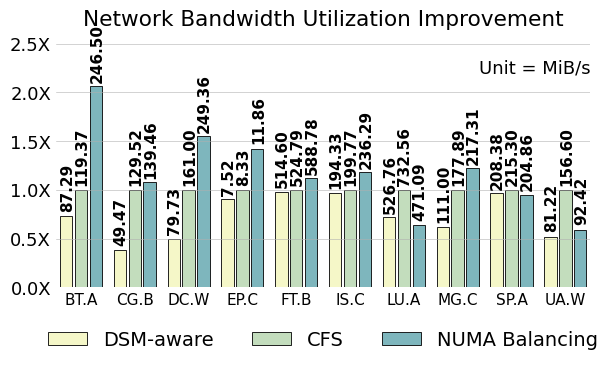

Here is the Python script that generated this plot: (Note: this script raises an exception after producing the figure.)
import matplotlib
import matplotlib.pyplot as plt
import matplotlib.ticker as mticker
import numpy as np

matplotlib.rcParams['pdf.fonttype'] = 42
matplotlib.rcParams['ps.fonttype'] = 42

plt.rc('font', family='Helvetica Neue', weight='medium', size=13)
plt.rcParams['hatch.color'] = '#636466'
plt.rcParams['hatch.linewidth'] = 1

fig, ax = plt.subplots()
fig.set_size_inches(6.5, 3.7)

normal = np.array([1, 1, 1, 1, 1, 1, 1, 1, 1, 1])

name = ["BT.A", "CG.B", "DC.W", "EP.C", "FT.B", "IS.C",
        "LU.A", "MG.C", "SP.A", "UA.W"]

clique = np.array(
    [0.731278076, 0.381953093, 0.495231312, 0.90296503, 0.980590041, 0.972744157, 0.71906208, 0.623996865, 0.967851663,
     0.518662339])

nb = np.array(
    [2.064965142, 1.076715852, 1.548758893, 1.423805465, 1.1219317003529607, 1.182785939, 0.643066805, 1.221570408,
     0.951503185, 0.59014303])

clique_l = np.array(
    [87.29360349, 49.47188921, 79.73407049, 7.518537974, 514.6033055, 194.3257835, 526.7571855, 111.0041817,
     208.3818177, 81.22137858])

normarl_l = np.array(
    [119.3712848, 129.5234678, 161.0036937, 8.326499612, 524.789447, 199.7707023, 732.5614855, 177.8922105, 215.303466,
     156.5977948])

nb_l = np.array(
    [246.4975421, 139.459971, 249.3559025, 11.85531565, 588.7779166, 236.2859777, 471.085974, 217.3078601, 204.8619337,
     92.4150971])

x = np.arange(len(clique))

# for i in range(len(name)):
#     name[i] = name[i] + '\n' + str(normal[i])

# colors = ["#fcfcd8", "#f4f8c2", "#d9ecb8", "#bcdfba", "#a7d5b9", "#6db8be", "#3b7cb1", "#1e307c"]
colors = ["#f5f7c8", "#c3ddbd", "#7eb6bd"]

width = 0.23

# sep = 0.01
sep = 0.00


def autolabel(rects, array, heights):
    """Attach a text label above each bar in *rects*, displaying its height."""
    for i in range(len(rects)):
        rect = rects[i]
        height = heights[i]
        s = "{:.2f}".format(array[i])
        l = len(s)
        if l == 5:
            offset = -0.01
        else:
            offset = 0
        # if height < 0:
        #     offset = height - 40 - len(s) * 1.1
        # else:
        #     offset = 0 - 40 - len(s) * 1.1
        ax.text(s=s,
                x=rect.get_x() + rect.get_width() / 2 + 0.02, y=height - offset,

                va='bottom', size=11, rotation=90, ha='center', weight='bold')


b1 = plt.bar(x - width * 1.2 - sep, clique, width,
             color=colors[0], edgecolor="black", label='DSM-aware', linewidth=0.6)
# b10 = plt.bar(x - width * 1.3 - sep, 100 - clique, width, bottom=clique,
#             color=colors[0], edgecolor="black", label='Application Time', linewidth=0.6)
autolabel(b1, clique_l, clique + 0.04)
# autolabel(b10, clique_e, clique + 83 - clique)

b2 = plt.bar(x, normal, width,
             color=colors[1], edgecolor="black", label='CFS', linewidth=0.6)
# b20 = plt.bar(x, 100 - normal, width, bottom=normal,
#               color=colors[0], edgecolor="black", linewidth=0.6)
autolabel(b2, normarl_l, normal + 0.04)
# autolabel(b20, normal_e, normal + 83 - normal)

b3 = plt.bar(x + width * 1.2 + sep, nb, width,
             color=colors[2], edgecolor="black", label='NUMA Balancing', linewidth=0.6)
# b30 = plt.bar(x + width * 1.3 + sep, 100 - nb, width, bottom=nb,
#              color=colors[0], edgecolor="black", linewidth=0.6)
autolabel(b3, nb_l, nb + 0.04)
# autolabel(b30, nb_e, nb + 83 - nb)
# autolabel(b1)
# autolabel(b2)

f = mticker.ScalarFormatter(useOffset=False, useMathText=True)


def to_percent(temp, position):
    return '%1.1f' % (temp) + 'X'


plt.gca().yaxis.set_major_formatter(mticker.FuncFormatter(to_percent))

plt.xlim(-0.5, 9.5)
plt.ylim(0.0, 2.6)
# plt.ylim(min(nb) - 50, max(clique) + 1)

# plt.yticks([-90, -60, -30, 0, 30, 60, 90, 120])
# plt.xlabel('# of vCPUs')
# plt.yticks([])
# plt.ylabel('Percentage of Improvement')
plt.xticks(x, name, rotation=00, size=11)

plt.grid(axis='y', linewidth=0.4)

ax.legend(loc='upper center', bbox_to_anchor=(0.5, -0.1),
          fancybox=False, shadow=False, ncol=3, frameon=False, prop={'size': 14})

# plt.legend(
#     mode="expand", loc="upper center",
#     ncol=3, frameon=False)

ax.tick_params(length=0)

# plt.subplots_adjust(top=1.2)
ax.spines['right'].set_visible(False)
ax.spines['top'].set_visible(False)
ax.spines['left'].set_visible(False)
ax.spines['bottom'].set_visible(False)
# plt.plot([9.5,9.5],[min(nb)-80, max(clique)+1], linewidth=1.5, color='black')
plt.xlim([-width * 1.8 - sep - 0.05, 9 + width * 1.8 + sep + 0.05])

plt.text(7.4,2.2,"Unit = MiB/s")


plt.tight_layout()
plt.title("Network Bandwidth Utilization Improvement")
plt.savefig('/Users/<user>/taco-journal/newimgs/perf-net.pdf', dpi=300, bbox_inches='tight')
plt.show()

plt.close()
